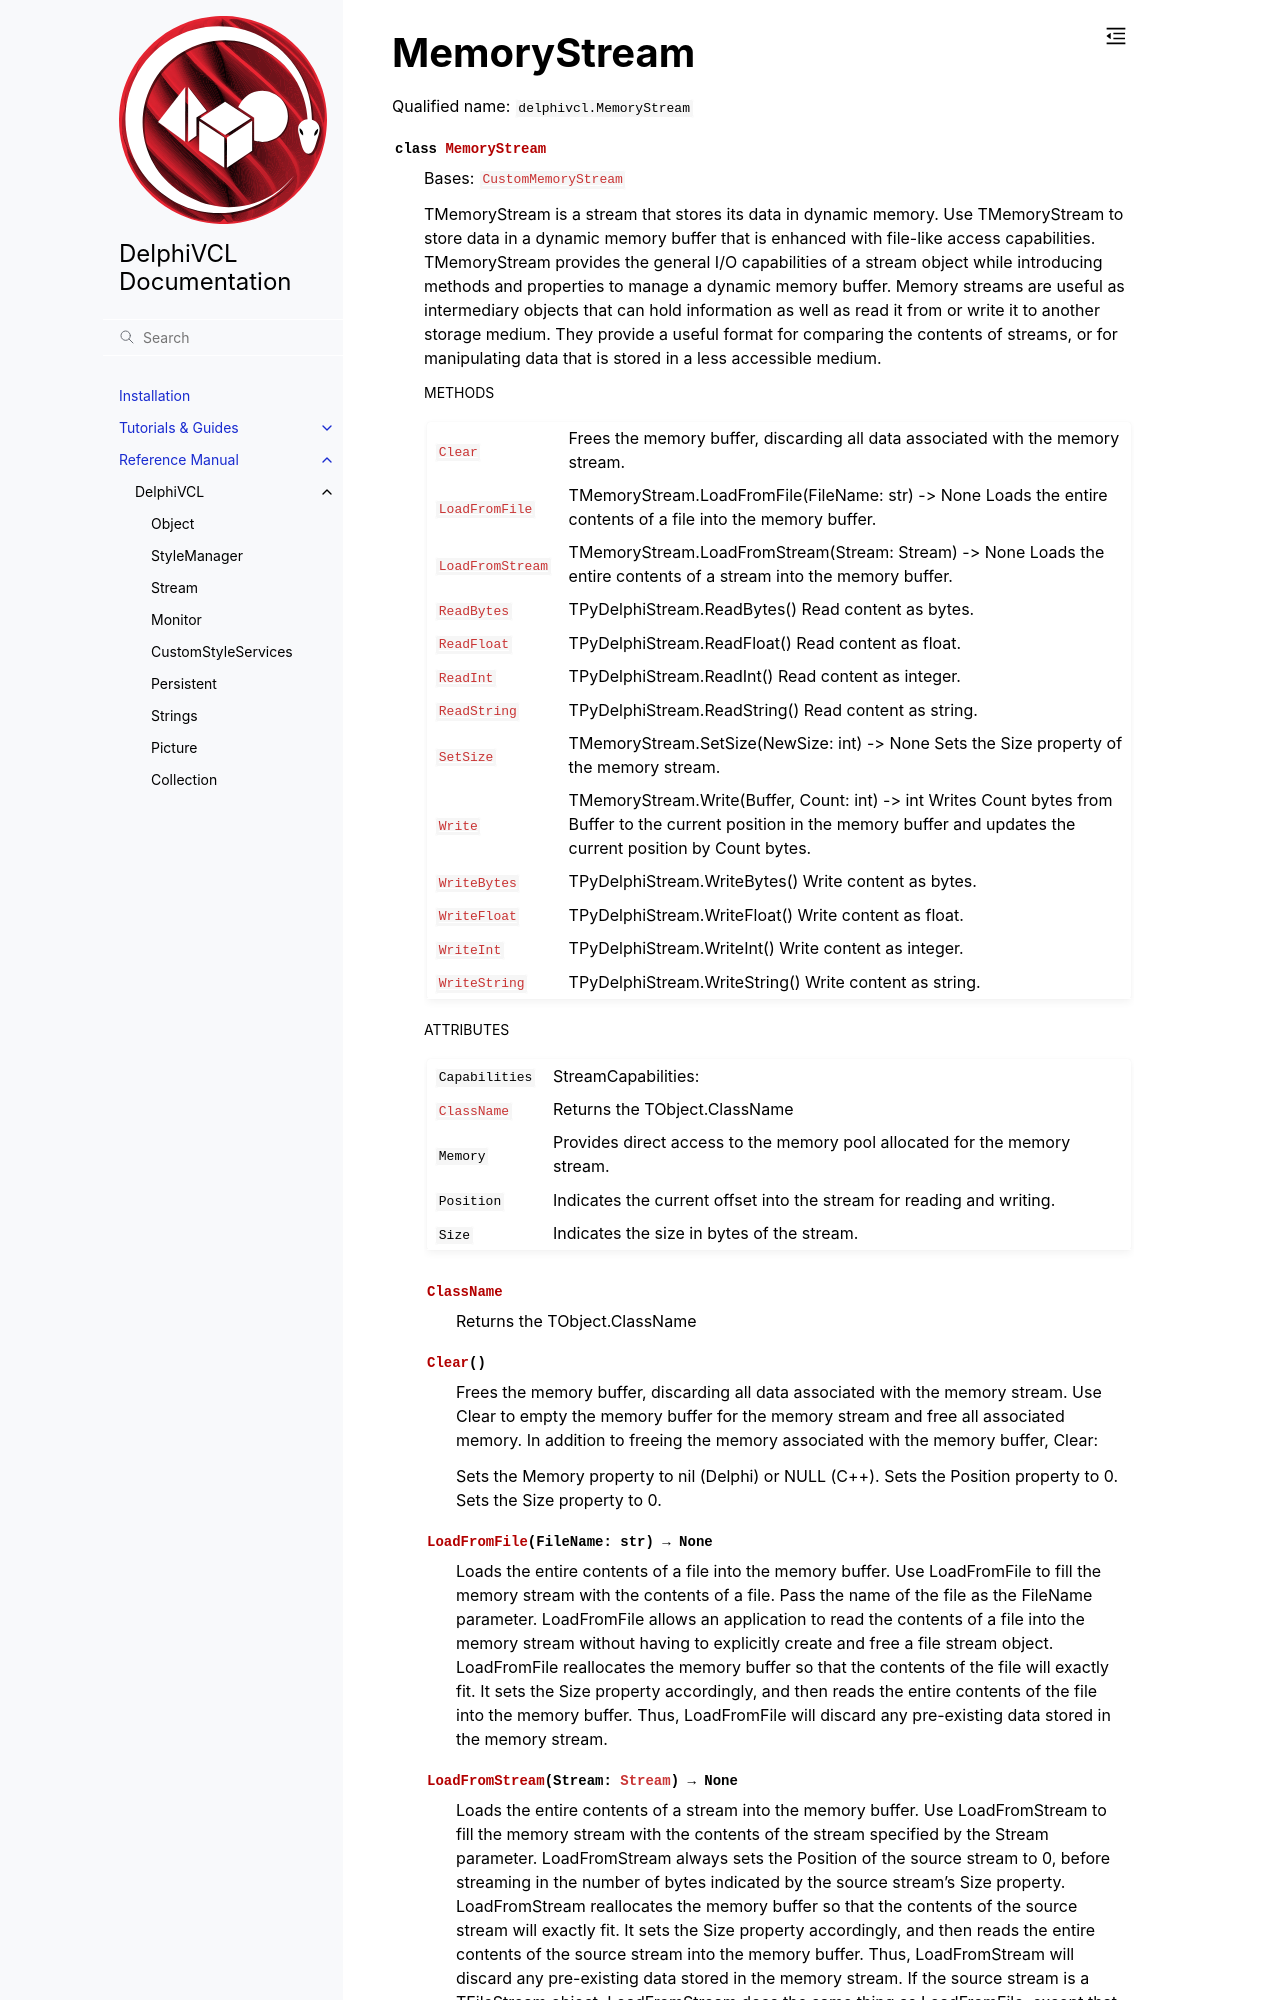

repository: Embarcadero/DelphiVCL4Python · page: reference/delphivcl.MemoryStream.html · generator: sphinx

MemoryStream
============

Qualified name: ``delphivcl.MemoryStream``

.. currentmodule:: delphivcl

.. autoclass:: MemoryStream
   :show-inheritance:
   :members:

   
   .. rubric:: Methods

   .. autosummary::
      :nosignatures:
      
      ~MemoryStream.Clear
      ~MemoryStream.Destroy
      ~MemoryStream.Free
      ~MemoryStream.InheritsFrom
      ~MemoryStream.LoadFromFile
      ~MemoryStream.LoadFromStream
      ~MemoryStream.ReadBytes
      ~MemoryStream.ReadFloat
      ~MemoryStream.ReadInt
      ~MemoryStream.ReadString
      ~MemoryStream
